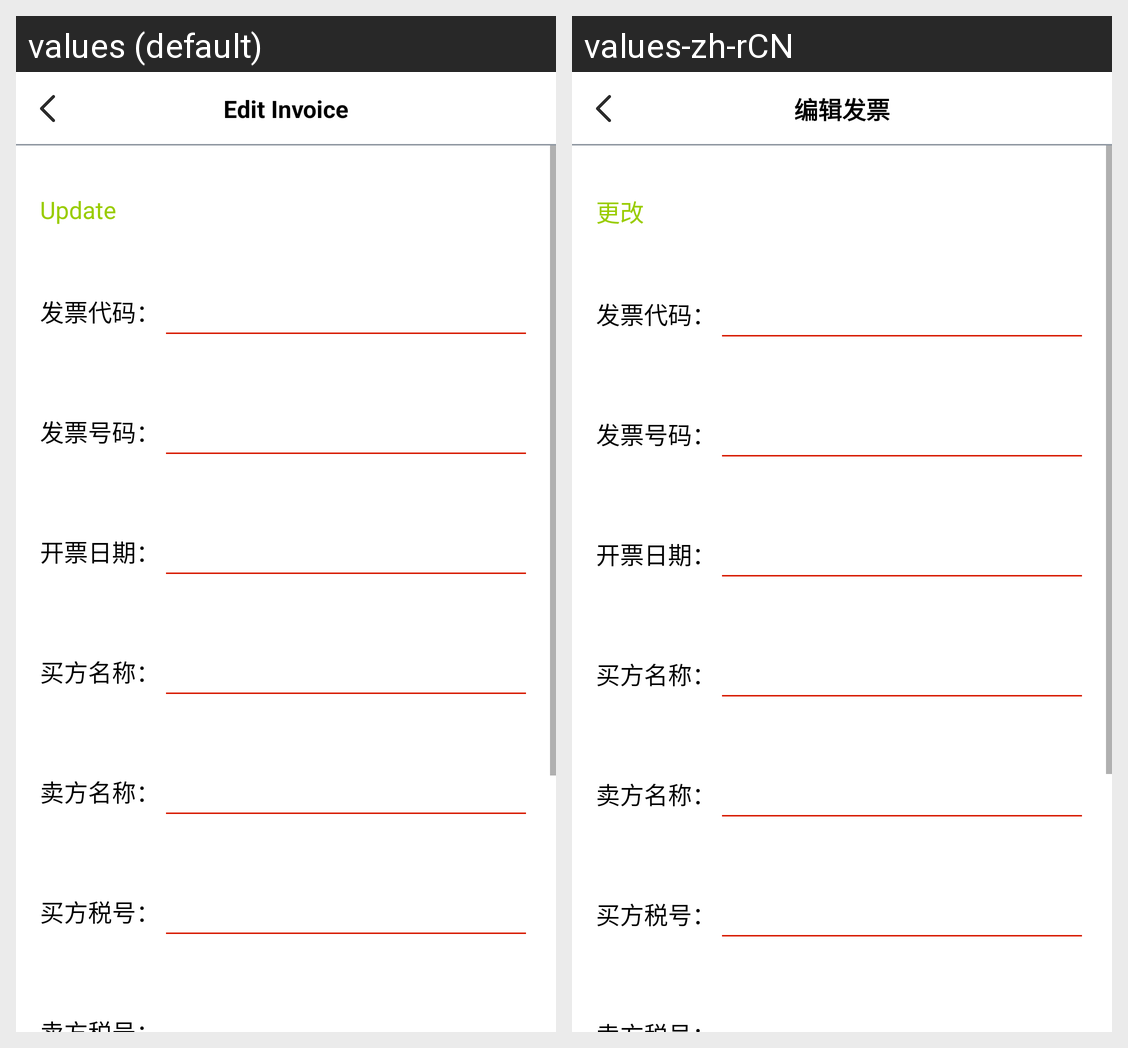

Here is an Android app screen in its default locale and in the app's own translations. Write out the translated-string differences for the strings that appear on this screen.
Android screen res/layout/activity_invoice_editor.xml rendered under 2 locales, left to right: values (default), values-zh-rCN. Device: Nexus 5 (rendered at 1080×1920; each locale shown at half size, 540×960, under a caption strip naming it); theme Theme.Main.
Strings drawn on this screen, with the default value and each locale's value (text and hints the layout hard-codes, and strings that could not be matched under every locale, appear in the picture but are not listed):

bianjifapiao
  values: Edit Invoice
  values-zh-rCN: 编辑发票

genggai
  values: Update
  values-zh-rCN: 更改
